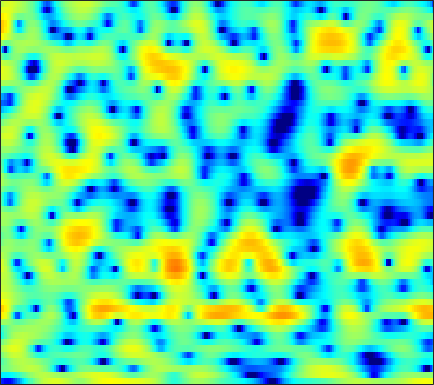

The data file committed next to this chart (first rows):
-13.265, -14.006, -14.992, -15.275, -14.927, -13.899, -12.342, -11.033, -9.3279, -7.7436, -6.2671, -5.2167, -3.9048, -2.7094, -1.8721, -0.86532, 0.03747, 0.64301, 1.356, 1.978, 2.471, 2.7674, 3.0807, 3.3085
-5.45, -5.463, -5.442, -5.344, -5.186, -4.839, -4.332, -3.868, -3.158, -2.403, -1.638, -1.083, -0.3869, 0.2476, 0.6728, 1.166, 1.564, 1.798, 2.018, 2.14, 2.163, 2.115, 1.984, 1.784
-1.212, -0.8814, -0.4621, -0.05208, 0.2361, 0.5966, 0.9411, 1.185, 1.487, 1.757, 1.983, 2.118, 2.255, 2.331, 2.337, 2.274, 2.11, 1.909, 1.53, 1.002, 0.2987, -0.3678, -1.486, -2.927
-2.303, -1.52, -0.6258, 0.113, 0.5727, 1.076, 1.464, 1.687, 1.891, 1.997, 2.012, 1.968, 1.843, 1.649, 1.469, 1.18, 0.8536, 0.5865, 0.2003, -0.2087, -0.6409, -1.001, -1.516, -2.064
-0.5441, 0.2359, 1.115, 1.809, 2.21, 2.6, 2.818, 2.863, 2.771, 2.489, 2.031, 1.567, 0.7889, -0.1458, -0.9313, -2.013, -2.978, -3.498, -3.847, -3.768, -3.414, -3.09, -2.676, -2.306
1.383, 1.93, 2.59, 3.124, 3.441, 3.724, 3.829, 3.782, 3.546, 3.075, 2.351, 1.6, 0.2877, -1.477, -3.203, -6.258, -10.52, -13.97, -13.09, -9.232, -6.505, -5.126, -3.935, -3.233
-0.8595, -0.1112, 0.789, 1.56, 2.039, 2.533, 2.864, 3, 3.036, 2.898, 2.607, 2.285, 1.737, 1.069, 0.5276, -0.189, -0.831, -1.207, -1.543, -1.749, -1.88, -1.994, -2.243, -2.66
-4.642, -3.265, -1.77, -0.5993, 0.1058, 0.8493, 1.405, 1.71, 1.994, 2.148, 2.184, 2.146, 2.025, 1.849, 1.693, 1.45, 1.182, 0.9716, 0.6679, 0.3467, -0.01202, -0.3144, -0.7919, -1.375
-3.531, -2.573, -1.541, -0.7507, -0.2913, 0.1714, 0.5179, 0.7123, 0.9069, 1.049, 1.161, 1.229, 1.306, 1.348, 1.356, 1.34, 1.291, 1.222, 1.097, 0.9237, 0.6898, 0.4719, 0.109, -0.3383
1.232, 1.21, 1.048, 0.7124, 0.3808, -0.1396, -0.6506, -0.9466, -1.134, -1.056, -0.8051, -0.553, -0.2276, 0.05689, 0.2397, 0.4388, 0.6385, 0.7933, 0.9666, 1.106, 1.155, 1.13, 0.9924, 0.7154
5.838, 5.195, 4.023, 2.38, 0.7403, -2.274, -6.72, -11.16, -11.93, -7.317, -4.505, -3.306, -2.535, -2.436, -2.582, -2.817, -2.694, -2.22, -1.207, -0.08202, 0.846, 1.361, 1.754, 1.788
6.957, 6.34, 5.277, 3.914, 2.704, 0.9134, -0.8945, -1.992, -2.758, -2.822, -2.727, -2.877, -3.613, -5.161, -7.155, -11.85, -18.11, -12.94, -7.062, -3.687, -1.601, -0.57, 0.1909, 0.389
5.202, 4.87, 4.309, 3.634, 3.075, 2.295, 1.52, 0.9729, 0.3105, -0.2918, -0.8912, -1.342, -1.967, -2.624, -3.089, -3.558, -3.676, -3.51, -3.009, -2.36, -1.761, -1.421, -1.186, -1.232
3.563, 3.402, 3.099, 2.705, 2.36, 1.857, 1.321, 0.9114, 0.3691, -0.1463, -0.611, -0.9182, -1.266, -1.543, -1.677, -1.752, -1.718, -1.634, -1.464, -1.251, -1.055, -0.9481, -0.9066, -0.961
2.593, 2.51, 2.295, 1.963, 1.643, 1.136, 0.5546, 0.08782, -0.56, -1.179, -1.722, -2.049, -2.333, -2.408, -2.326, -2.083, -1.734, -1.431, -1.015, -0.6227, -0.2931, -0.1044, 0.09561, 0.1913
2.235, 2.238, 2.049, 1.66, 1.245, 0.5314, -0.3582, -1.132, -2.302, -3.614, -5.011, -5.968, -6.754, -6.555, -5.811, -4.426, -2.98, -1.997, -0.8817, -0.01414, 0.6393, 1.002, 1.333, 1.504
2.511, 2.515, 2.216, 1.605, 0.9699, -0.07543, -1.294, -2.333, -3.903, -5.885, -8.642, -11.76, -19.49, -17.06, -11.03, -6.277, -3.223, -1.553, 0.07884, 1.223, 1.964, 2.299, 2.461, 2.376
3.439, 3.12, 2.315, 1.05, -0.2031, -2.228, -4.444, -5.854, -6.752, -6.556, -5.962, -5.504, -4.755, -3.632, -2.596, -1.089, 0.3666, 1.319, 2.316, 2.999, 3.343, 3.382, 3.11, 2.455
3.35, 2.797, 1.697, 0.102, -1.527, -4.512, -8.916, -13.18, -13.22, -8.456, -5.246, -3.587, -1.899, -0.6128, 0.1807, 1.09, 1.815, 2.225, 2.626, 2.828, 2.832, 2.696, 2.315, 1.658
2.1, 1.789, 1.212, 0.4607, -0.2045, -1.142, -1.971, -2.395, -2.559, -2.253, -1.679, -1.177, -0.5126, 0.03691, 0.3569, 0.6659, 0.797, 0.7741, 0.6324, 0.3636, 0.03505, -0.208, -0.4348, -0.5585
0.9102, 1.056, 1.115, 1.028, 0.8883, 0.6625, 0.4281, 0.2777, 0.1631, 0.1452, 0.2226, 0.3269, 0.4485, 0.5304, 0.5183, 0.3435, -0.06419, -0.5431, -1.508, -2.859, -4.561, -5.867, -6.784, -5.896
-0.6212, 0.00775, 0.5239, 0.7172, 0.7069, 0.5197, 0.2127, -0.02539, -0.2997, -0.4472, -0.407, -0.2785, -0.04947, 0.1654, 0.2547, 0.1658, -0.2, -0.7121, -1.838, -3.583, -6.234, -8.982, -12.09, -9.213
-1.426, -0.8139, -0.4103, -0.4456, -0.7478, -1.531, -2.729, -3.854, -5.46, -6.44, -6.002, -4.952, -3.342, -1.99, -1.241, -0.565, -0.2554, -0.2437, -0.4389, -0.8213, -1.249, -1.468, -1.466, -0.979
-0.3759, -0.1508, -0.1378, -0.4871, -1.038, -2.213, -4.059, -6.088, -10.13, -15.4, -12.4, -8.541, -5.027, -2.768, -1.607, -0.5465, 0.06396, 0.3045, 0.4161, 0.3639, 0.2603, 0.2012, 0.223, 0.4337
1.053, 1.109, 1.025, 0.7534, 0.4328, -0.1401, -0.8431, -1.394, -2.016, -2.292, -2.071, -1.627, -0.8373, -0.07742, 0.3963, 0.8127, 0.9698, 0.9109, 0.5858, 0.02496, -0.7317, -1.349, -2.084, -2.465
1.434, 1.361, 1.209, 1.024, 0.9028, 0.7749, 0.7103, 0.7199, 0.8109, 0.9944, 1.249, 1.47, 1.758, 1.98, 2.062, 2.002, 1.712, 1.303, 0.4422, -0.8707, -2.822, -4.909, -9.136, -16.58
0.2907, -0.1816, -0.8303, -1.329, -1.507, -1.385, -0.8961, -0.386, 0.3615, 1.085, 1.718, 2.116, 2.51, 2.751, 2.811, 2.727, 2.415, 2.019, 1.265, 0.2042, -1.165, -2.386, -4.076, -5.322
-1.827, -3.278, -5.886, -9.222, -11.11, -9.546, -6.156, -4.036, -1.853, -0.2439, 0.946, 1.617, 2.273, 2.684, 2.854, 2.912, 2.789, 2.591, 2.199, 1.699, 1.134, 0.705, 0.1832, -0.2099
-1.873, -3.259, -5.562, -8.106, -9.298, -8.405, -5.968, -4.204, -2.269, -0.7975, 0.316, 0.9435, 1.57, 1.965, 2.135, 2.211, 2.147, 2.023, 1.786, 1.514, 1.243, 1.071, 0.8885, 0.7795
0.139, -0.4946, -1.297, -1.926, -2.196, -2.218, -1.896, -1.501, -0.8862, -0.2686, 0.2676, 0.5972, 0.9154, 1.084, 1.11, 1.003, 0.7505, 0.479, 0.05166, -0.388, -0.7104, -0.8103, -0.7062, -0.3663
1.721, 1.222, 0.5756, 0.02221, -0.2862, -0.5323, -0.5952, -0.5432, -0.3866, -0.1721, 0.03473, 0.1754, 0.2832, 0.2975, 0.2073, -0.08171, -0.6462, -1.288, -2.502, -4.144, -5.923, -6.682, -5.826, -3.666
1.669, 0.8274, -0.3624, -1.451, -2.078, -2.527, -2.556, -2.418, -2.18, -1.998, -1.859, -1.776, -1.613, -1.407, -1.263, -1.191, -1.412, -1.885, -3.099, -5.248, -8.713, -11.37, -8.869, -4.229
-0.5434, -2.138, -5.031, -9.137, -12.51, -12.52, -9.375, -7.75, -6.643, -6.56, -7.215, -7.93, -8.192, -7.063, -5.626, -3.793, -2.428, -1.74, -1.197, -0.9335, -0.7281, -0.4452, 0.2388, 1.235
-1.404, -2.578, -4.71, -7.345, -9.003, -9.406, -8.296, -7.535, -7.26, -8.044, -10.29, -13.39, -18.1, -12.7, -8.622, -4.993, -2.531, -1.192, 0.1444, 1.101, 1.832, 2.289, 2.808, 3.245
-0.5227, -0.6841, -1.116, -1.654, -2.046, -2.47, -2.769, -2.989, -3.37, -3.863, -4.374, -4.65, -4.615, -4.016, -3.228, -1.98, -0.6963, 0.1619, 1.146, 1.931, 2.516, 2.819, 3.063, 3.111
0.4977, 0.7523, 0.8876, 0.8399, 0.7094, 0.4428, 0.09229, -0.2194, -0.6667, -1.131, -1.535, -1.746, -1.869, -1.723, -1.435, -0.85, -0.1493, 0.4103, 1.099, 1.675, 2.063, 2.209, 2.181, 1.881
1.827, 2.142, 2.392, 2.451, 2.378, 2.123, 1.678, 1.229, 0.4786, -0.4402, -1.5, -2.309, -3.218, -3.593, -3.402, -2.582, -1.478, -0.6328, 0.3469, 1.067, 1.497, 1.624, 1.506, 1.054
2.596, 2.945, 3.256, 3.38, 3.341, 3.097, 2.606, 2.05, 0.9898, -0.524, -2.693, -5.016, -9.759, -17.6, -14.04, -7.449, -3.765, -1.966, -0.3242, 0.6795, 1.203, 1.326, 1.193, 0.7421
1.623, 2.08, 2.54, 2.83, 2.923, 2.872, 2.609, 2.245, 1.519, 0.4756, -0.9089, -2.149, -3.847, -4.844, -4.633, -3.366, -1.841, -0.8683, 0.06656, 0.5905, 0.7304, 0.6044, 0.1821, -0.4778
-0.5903, -0.01819, 0.6367, 1.159, 1.464, 1.762, 1.92, 1.95, 1.876, 1.676, 1.383, 1.148, 0.8682, 0.7276, 0.73, 0.8544, 1.039, 1.129, 1.104, 0.8426, 0.2965, -0.3229, -1.457, -2.914
-3.618, -2.954, -2.121, -1.369, -0.83, -0.1519, 0.4816, 0.9233, 1.453, 1.9, 2.257, 2.475, 2.692, 2.834, 2.897, 2.905, 2.795, 2.612, 2.193, 1.524, 0.5325, -0.4733, -2.268, -4.753
-7.989, -7.164, -6.319, -5.544, -4.895, -3.844, -2.576, -1.579, -0.3073, 0.8243, 1.776, 2.354, 2.967, 3.39, 3.593, 3.708, 3.636, 3.461, 3.045, 2.391, 1.47, 0.5937, -0.8458, -2.591
-11.18, -10.87, -11.52, -13.06, -13.8, -11.69, -7.945, -5.46, -2.821, -0.8177, 0.696, 1.575, 2.47, 3.111, 3.442, 3.704, 3.783, 3.719, 3.471, 3.04, 2.423, 1.842, 0.9334, -0.111
-8.23, -8.751, -10.14, -12.37, -13.52, -11.63, -7.872, -5.464, -2.948, -1.08, 0.2991, 1.104, 1.923, 2.529, 2.865, 3.184, 3.376, 3.43, 3.387, 3.208, 2.884, 2.53, 1.914, 1.13
-2.655, -2.852, -3.13, -3.312, -3.268, -2.888, -2.217, -1.622, -0.8532, -0.2048, 0.2982, 0.5867, 0.9028, 1.156, 1.344, 1.608, 1.881, 2.091, 2.343, 2.509, 2.546, 2.468, 2.174, 1.648
1.471, 1.433, 1.323, 1.186, 1.065, 0.905, 0.7032, 0.5111, 0.1606, -0.319, -0.9111, -1.415, -2.064, -2.54, -2.671, -2.467, -1.88, -1.265, -0.3643, 0.4891, 1.187, 1.575, 1.863, 1.849
3.466, 3.438, 3.283, 3.003, 2.705, 2.159, 1.433, 0.7296, -0.4581, -2.003, -4.007, -5.837, -8.757, -11.75, -13.14, -12.43, -9.867, -7.805, -5.237, -3.025, -1.213, -0.1417, 0.9304, 1.597
3.762, 3.635, 3.369, 2.977, 2.601, 1.938, 1.048, 0.1726, -1.343, -3.388, -6.142, -8.811, -13.62, -20.36, -25.29, -24.88, -19.69, -15.17, -10.06, -6.164, -3.303, -1.661, -0.0154, 1.145
2.826, 2.462, 2.036, 1.699, 1.479, 1.141, 0.6216, 0.06685, -0.9906, -2.442, -4.354, -6.113, -8.925, -12.13, -14.74, -17.57, -15.8, -12.49, -8.448, -5.213, -2.742, -1.288, 0.2309, 1.334
-0.3243, -1.57, -2.373, -1.94, -1.256, -0.3878, 0.1508, 0.3011, 0.1657, -0.2942, -1.046, -1.739, -2.745, -3.709, -4.26, -4.557, -4.263, -3.691, -2.627, -1.46, -0.349, 0.3841, 1.191, 1.795
-4.404, -10.28, -18.02, -7.436, -4.002, -1.412, 0.05878, 0.7041, 1.186, 1.328, 1.264, 1.126, 0.8897, 0.6335, 0.4747, 0.3562, 0.3423, 0.398, 0.5442, 0.7317, 0.8842, 0.9781, 1.036, 1.032
1.53, 0.404, -0.4715, -0.4951, -0.1625, 0.3786, 0.8401, 1.106, 1.352, 1.512, 1.626, 1.675, 1.699, 1.683, 1.63, 1.49, 1.285, 1.082, 0.7258, 0.2677, -0.2862, -0.7577, -1.412, -2.052
5.198, 4.486, 3.593, 2.771, 2.183, 1.44, 0.7589, 0.3482, 0.005153, 0.004659, 0.2646, 0.5504, 0.9166, 1.176, 1.254, 1.163, 0.8419, 0.4324, -0.3577, -1.451, -2.838, -4.077, -5.885, -7.607
7.205, 6.521, 5.434, 4.101, 2.889, 0.9145, -1.557, -3.67, -5.857, -5.405, -3.307, -1.825, -0.3527, 0.5273, 0.8596, 0.9278, 0.575, 0.04543, -1.009, -2.536, -4.626, -6.721, -10.72, -18.07
7.235, 6.686, 5.707, 4.382, 3.112, 0.8871, -2.172, -5.229, -9.437, -8.113, -4.552, -2.595, -0.9186, -0.01566, 0.2742, 0.2297, -0.2458, -0.841, -1.92, -3.28, -4.882, -6.208, -7.983, -9.407
5.462, 5.272, 4.82, 4.124, 3.45, 2.389, 1.233, 0.4106, -0.3867, -0.7147, -0.6371, -0.4577, -0.289, -0.313, -0.5189, -1.086, -1.968, -2.842, -4.258, -5.785, -7.255, -8.059, -8.54, -8.291
3.434, 3.725, 3.888, 3.817, 3.624, 3.242, 2.767, 2.397, 1.922, 1.484, 1.095, 0.7861, 0.3339, -0.2517, -0.824, -1.822, -3.161, -4.469, -6.738, -9.89, -14.39, -18.14, -16.46, -11.89
1.796, 2.507, 3.107, 3.386, 3.424, 3.287, 2.998, 2.719, 2.279, 1.816, 1.324, 0.9352, 0.3777, -0.2799, -0.8631, -1.798, -3, -4.093, -5.88, -8.112, -10.52, -11.73, -11.2, -8.943
